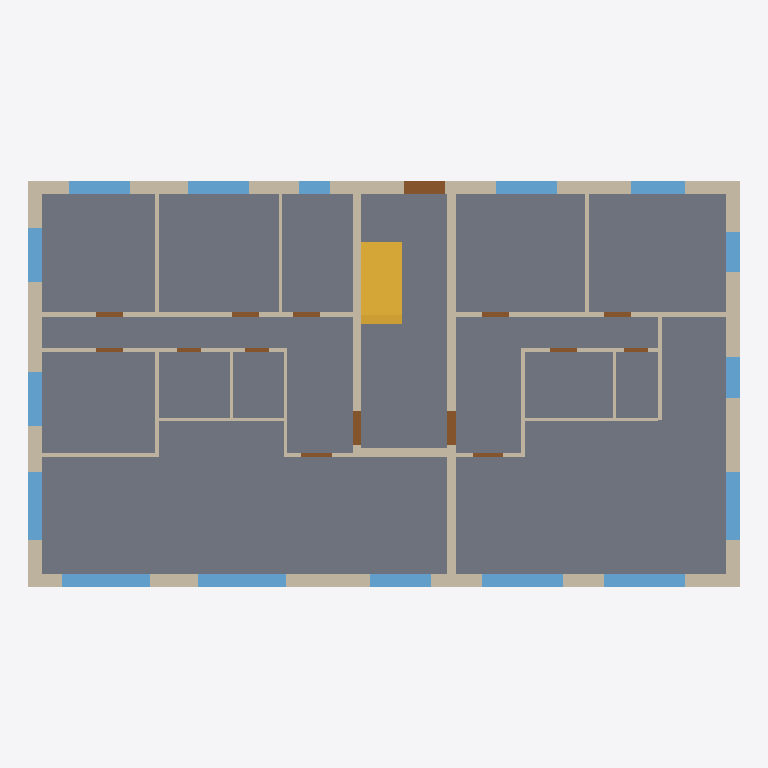
Plan cut of the same IFC building model at storey 'EG' (level 0.00 m, cut at 1.40 m), seen from above with north up, elements coloured by IFC class: 29 walls (beige), 16 windows (light blue), 15 doors (brown), 1 slab (grey), 1 stair (yellow). Cut surfaces are drawn darker.
Extent 21.0 m × 12.0 m × 9.2 m (x, y, z). Storeys (3): EG at 0.00 m; OG1 at 2.95 m; OG2 at 5.90 m. Elements (186): 87 IfcWall, 50 IfcWindow, 43 IfcDoor, 4 IfcSlab, 2 IfcStair.

HEADER;
FILE_DESCRIPTION(('Created by ifc-lite','Re-exported by ifc-lite, 2 modifications'),'2;1');
FILE_NAME('export.ifc','2026-11-23T22:04:15',('agentic-bim-team'),('BFH Minor BXMid03 · Demo'),'ifc-lite','ifc-lite','');
FILE_SCHEMA(('IFC4'));
ENDSEC;
DATA;
#23=IFCPROJECT('1nzoqYBmDPEA8r_CxbRXpp',#5,'Ersatzneubau Loorenstrasse 62',$,$,$,$,(#11),#19);
#24=IFCSITE('1cnQ8v4ZDMYwDVueqMA1d5',#5,'Site',$,$,#10,$,$,.ELEMENT.,$,$,$,$,$);
#25=IFCBUILDING('01LHDFZtTMTQqLz7APPHb5',#5,'Building',$,$,#10,$,$,.ELEMENT.,$,$,$);
#26=IFCBUILDINGSTOREY('2kCYr$DsfUqO8sOJfUcF$b',#5,'EG',$,$,#29,$,$,.ELEMENT.,0.0);
#30=IFCBUILDINGSTOREY('1w54V0FcfOv9sUIlXF_1FB',#5,'OG1',$,$,#33,$,$,.ELEMENT.,2.95);
#34=IFCBUILDINGSTOREY('1PQKvkK$XHLgb0BinMHr4T',#5,'OG2',$,$,#37,$,$,.ELEMENT.,5.9);
#7487=IFCSLAB('2AZBAAYI5HK8bAg8WThnTv',#5,'EG-BP',$,$,#7475,#7486,'EG-BP',.BASESLAB.);
#7745=IFCSTAIR('3gSqkIY0PN8xHO8NjH3I2l',#5,'EG-TR',$,$,#7640,#7744,'EG-TR',.STRAIGHT_RUN_STAIR.);
#309=IFCWALL('3uF9VFA9PIzR$w9Wm1f5Rv',#5,'EG-AW-E',$,'external',#300,#308,'EG-AW-E',.SOLIDWALL.);
#267=IFCWALL('2cxaKyXUvN9BQrQa4TcuI6',#5,'EG-AW-W',$,'external',#258,#266,'EG-AW-W',.SOLIDWALL.);
#183=IFCWALL('20vzodnx5Nhf0LBO$vq5YP',#5,'EG-AW-S1',$,'external',#174,#182,'EG-AW-S1',.SOLIDWALL.);
#51=IFCWALL('0iZW7GkQ5TZemk$51QHM7i',#5,'EG-AW-N1',$,'external',#42,#50,'EG-AW-N1',.SOLIDWALL.);
#141=IFCWALL('1qX5kdeNzM$wnwswSmynIy',#5,'EG-AW-N3',$,'external',#132,#140,'EG-AW-N3',.SOLIDWALL.);
#386=IFCWALL('3msxeAt0fO5fHjPR4WIhJ_',#5,'EG-TK-E',$,'core',#377,#385,'EG-TK-E',.SOLIDWALL.);
#351=IFCWALL('2gFBYBP6rQhBpbelgIt67V',#5,'EG-TK-W',$,'core',#342,#350,'EG-TK-W',.SOLIDWALL.);
#225=IFCWALL('3xaPzEjo5HlgG44Pkzk7rH',#5,'EG-AW-S2',$,'external',#216,#224,'EG-AW-S2',.SOLIDWALL.);
#499=IFCWALL('22sHeJIkTLhf8CwTO4GSgO',#5,'EG-A-IW1',$,'partition',#490,#498,'EG-A-IW1',.PARTITIONING.);
#4219=IFCWINDOW('0XJg2ccDXNKvwxePKREj8W',#5,'EG-A-F6',$,$,#4210,#4218,'EG-A-F6',2.2,2.6,.NOTDEFINED.,.SINGLE_PANEL.,$);
#4265=IFCWINDOW('0lG5KHMVHPOeIgMJG1vD5j',#5,'EG-A-F7',$,$,#4256,#4264,'EG-A-F7',2.2,2.6,.NOTDEFINED.,.SINGLE_PANEL.,$);
#861=IFCWALL('1jRu6iyhXK6P98QTbOQhHM',#5,'EG-B-IW1',$,'partition',#852,#860,'EG-B-IW1',.PARTITIONING.);
#456=IFCWALL('2l1ECMh51QwhGgXHNP0rlD',#5,'EG-WT-1',$,'party',#447,#455,'EG-WT-1',.SOLIDWALL.);
#4587=IFCWINDOW('0VPHhC6T5HqPpMZoPb4_i$',#5,'EG-B-F5',$,$,#4578,#4586,'EG-B-F5',2.2,2.4,.NOTDEFINED.,.SINGLE_PANEL.,$);
#4633=IFCWINDOW('21VvX6VqzGSRUCgmSlgxdb',#5,'EG-B-F6',$,$,#4624,#4632,'EG-B-F6',2.2,2.4,.NOTDEFINED.,.SINGLE_PANEL.,$);
#4311=IFCWINDOW('0Zf2m2xBPLf8p30pOvg8$v',#5,'EG-A-F8',$,$,#4302,#4310,'EG-A-F8',2.2,2.0,.NOTDEFINED.,.SINGLE_PANEL.,$);
#4679=IFCWINDOW('21RINztKbGeO2gYc2spiSa',#5,'EG-B-F7',$,$,#4670,#4678,'EG-B-F7',2.2,2.0,.NOTDEFINED.,.SINGLE_PANEL.,$);
#3989=IFCWINDOW('2F62UWnarTm8VEplEEWvJ9',#5,'EG-A-F1',$,$,#3980,#3988,'EG-A-F1',1.5,1.8,.NOTDEFINED.,.SINGLE_PANEL.,$);
#4081=IFCWINDOW('1y1qoYS0fIi9hlWgYXl$wJ',#5,'EG-A-F3',$,$,#4072,#4080,'EG-A-F3',1.5,1.8,.NOTDEFINED.,.SINGLE_PANEL.,$);
#4357=IFCWINDOW('02pIQbZrLKeAyr5QZt2ZME',#5,'EG-A-F9',$,$,#4348,#4356,'EG-A-F9',1.4,1.8,.NOTDEFINED.,.SINGLE_PANEL.,$);
#4403=IFCWINDOW('253nAWUUnGOPhsEM$w9ccr',#5,'EG-B-F1',$,$,#4394,#4402,'EG-B-F1',1.5,1.8,.NOTDEFINED.,.SINGLE_PANEL.,$);
#421=IFCWALL('14ktiGbM1PUBBaDic9gONN',#5,'EG-TK-S',$,'core',#412,#420,'EG-TK-S',.SOLIDWALL.);
#4035=IFCWINDOW('2oAijiWAzPUOyX1pf7WF7K',#5,'EG-A-F2',$,$,#4026,#4034,'EG-A-F2',1.5,1.6,.NOTDEFINED.,.SINGLE_PANEL.,$);
#4173=IFCWINDOW('3VunMRfXTNs98infkwH4UD',#5,'EG-A-F5',$,$,#4164,#4172,'EG-A-F5',1.5,1.6,.NOTDEFINED.,.SINGLE_PANEL.,$);
#100=IFCWALL('1XVTzMMfXG5uQOaCi5ciOS',#5,'EG-AW-N2',$,'external',#91,#99,'EG-AW-N2',.SOLIDWALL.);
#4449=IFCWINDOW('2nQL5yQ4TNyuDmxup0wO95',#5,'EG-B-F2',$,$,#4440,#4448,'EG-B-F2',1.5,1.6,.NOTDEFINED.,.SINGLE_PANEL.,$);
#609=IFCWALL('28ujbZArDIVRQ3zM66s1bd',#5,'EG-A-IW4',$,'partition',#600,#608,'EG-A-IW4',.PARTITIONING.);
#4541=IFCWINDOW('0Do78Ivy5Ksww_JmhTkG6b',#5,'EG-B-F4',$,$,#4532,#4540,'EG-B-F4',1.4,1.2,.NOTDEFINED.,.SINGLE_PANEL.,$);
#4495=IFCWINDOW('31iudx1wDNAelANhRN3Rey',#5,'EG-B-F3',$,$,#4486,#4494,'EG-B-F3',1.5,1.2,.NOTDEFINED.,.SINGLE_PANEL.,$);
#3945=IFCDOOR('16HQBg96LS4hbbcg0JCUKn',#5,'EG-HE',$,$,#3936,#3944,'EG-HE',2.3,1.2,.NOTDEFINED.,.SINGLE_SWING_LEFT.,$);
#536=IFCWALL('3P81H9WkLKJhAiAU_v_2Ql',#5,'EG-A-IW2',$,'partition',#527,#535,'EG-A-IW2',.PARTITIONING.);
#898=IFCWALL('1020DqdQLLs9C6ttSJRN4l',#5,'EG-B-IW2',$,'partition',#889,#897,'EG-B-IW2',.PARTITIONING.);
#645=IFCWALL('3TI9eaVDTJzhHVvJMnCdWz',#5,'EG-A-IW5',$,'partition',#636,#644,'EG-A-IW5',.PARTITIONING.);
#970=IFCWALL('1B3ewNU8DP$ww6oR$zu55b',#5,'EG-B-IW4',$,'partition',#961,#969,'EG-B-IW4',.PARTITIONING.);
#681=IFCWALL('04iinfzPvP6hPNwtwQtkCk',#5,'EG-A-IW6',$,'partition',#672,#680,'EG-A-IW6',.PARTITIONING.);
#1042=IFCWALL('1$0UtvhxTV7Qb_CpvxICNH',#5,'EG-B-IW6',$,'partition',#1033,#1041,'EG-B-IW6',.PARTITIONING.);
#4127=IFCWINDOW('1U9pTWpCzG9xpmqBBd6bZl',#5,'EG-A-F4',$,$,#4118,#4126,'EG-A-F4',1.0,0.9,.NOTDEFINED.,.SINGLE_PANEL.,$);
#1078=IFCWALL('3jr8_AsJPIZ82f6epW5sKY',#5,'EG-B-IW7',$,'partition',#1069,#1077,'EG-B-IW7',.PARTITIONING.);
#717=IFCWALL('1I1hRIO4DQ_vx2uJZ_6ICD',#5,'EG-A-IW7',$,'partition',#708,#716,'EG-A-IW7',.PARTITIONING.);
#573=IFCWALL('0uPDpa05rJGwAlyJZAie91',#5,'EG-A-IW3',$,'partition',#564,#572,'EG-A-IW3',.PARTITIONING.);
#934=IFCWALL('2IVNYzKzXNjPCsqYUZcDGf',#5,'EG-B-IW3',$,'partition',#925,#933,'EG-B-IW3',.PARTITIONING.);
#789=IFCWALL('28N5LPFn5KLxDLbS__i0LL',#5,'EG-A-IW9',$,'partition',#780,#788,'EG-A-IW9',.PARTITIONING.);
#3900=IFCDOOR('0jqYx84FbPveX3kyy6rZG7',#5,'EG-B-WT',$,$,#3891,#3899,'EG-B-WT',2.1,1.0,.NOTDEFINED.,.SINGLE_SWING_LEFT.,$);
#3855=IFCDOOR('3LO_ut795IKg3anTuRdp54',#5,'EG-A-WT',$,$,#3846,#3854,'EG-A-WT',2.1,1.0,.NOTDEFINED.,.SINGLE_SWING_LEFT.,$);
#753=IFCWALL('2u7tG5nlrPbhWkSG1tmTPN',#5,'EG-A-IW8',$,'partition',#744,#752,'EG-A-IW8',.PARTITIONING.);
#1006=IFCWALL('0Gf5YLBlbMgfq6PCBrx64z',#5,'EG-B-IW5',$,'partition',#997,#1005,'EG-B-IW5',.PARTITIONING.);
#825=IFCWALL('38r_6MCvfSGOJPtC5INnvc',#5,'EG-A-IW10',$,'partition',#816,#824,'EG-A-IW10',.PARTITIONING.);
#1114=IFCWALL('39fd4hq2vHBuDsOqGmaY0r',#5,'EG-B-IW8',$,'partition',#1105,#1113,'EG-B-IW8',.PARTITIONING.);
#3339=IFCDOOR('1R4Gxp2pjKivmU2EKWKaGQ',#5,'EG-A-T1',$,$,#3330,#3338,'EG-A-T1',2.1,0.8,.NOTDEFINED.,.SINGLE_SWING_LEFT.,$);
#3382=IFCDOOR('1xHVa5Hf5Kkwn_1812FUjt',#5,'EG-A-T2',$,$,#3373,#3381,'EG-A-T2',2.1,0.8,.NOTDEFINED.,.SINGLE_SWING_LEFT.,$);
#3425=IFCDOOR('2Wue1LevbPmQalBY7$skuy',#5,'EG-A-T3',$,$,#3416,#3424,'EG-A-T3',2.1,0.8,.NOTDEFINED.,.SINGLE_SWING_LEFT.,$);
#3640=IFCDOOR('344BDe0_TVU8Zz9n8Judzx',#5,'EG-B-T1',$,$,#3631,#3639,'EG-B-T1',2.1,0.8,.NOTDEFINED.,.SINGLE_SWING_LEFT.,$);
#3683=IFCDOOR('0_wc4A5W9Ok9fNni6WhaBz',#5,'EG-B-T2',$,$,#3674,#3682,'EG-B-T2',2.1,0.8,.NOTDEFINED.,.SINGLE_SWING_LEFT.,$);
#3597=IFCDOOR('1G7y70Bm5GU95zo1AvBfr5',#5,'EG-A-T7',$,$,#3588,#3596,'EG-A-T7',2.1,0.9,.NOTDEFINED.,.SINGLE_SWING_LEFT.,$);
#3812=IFCDOOR('3z3W5D6njL4uIaU_gIITXY',#5,'EG-B-T5',$,$,#3803,#3811,'EG-B-T5',2.1,0.9,.NOTDEFINED.,.SINGLE_SWING_LEFT.,$);
#3468=IFCDOOR('03FaS$s5bKJQIufgseB5YT',#5,'EG-A-T4',$,$,#3459,#3467,'EG-A-T4',2.1,0.8,.NOTDEFINED.,.SINGLE_SWING_LEFT.,$);
#3726=IFCDOOR('3mC4qCUJ5QL9ZIN4IlWNHy',#5,'EG-B-T3',$,$,#3717,#3725,'EG-B-T3',2.1,0.8,.NOTDEFINED.,.SINGLE_SWING_LEFT.,$);
#3511=IFCDOOR('27epOU29LK7RzjXf65iKc6',#5,'EG-A-T5',$,$,#3502,#3510,'EG-A-T5',2.1,0.7,.NOTDEFINED.,.SINGLE_SWING_LEFT.,$);
#3554=IFCDOOR('3aFM5XbE9G09SCjrUqeOSb',#5,'EG-A-T6',$,$,#3545,#3553,'EG-A-T6',2.1,0.7,.NOTDEFINED.,.SINGLE_SWING_LEFT.,$);
#3769=IFCDOOR('1oELLWoYXRhxbPMNV7luhq',#5,'EG-B-T4',$,$,#3760,#3768,'EG-B-T4',2.1,0.7,.NOTDEFINED.,.SINGLE_SWING_LEFT.,$);
ENDSEC;
